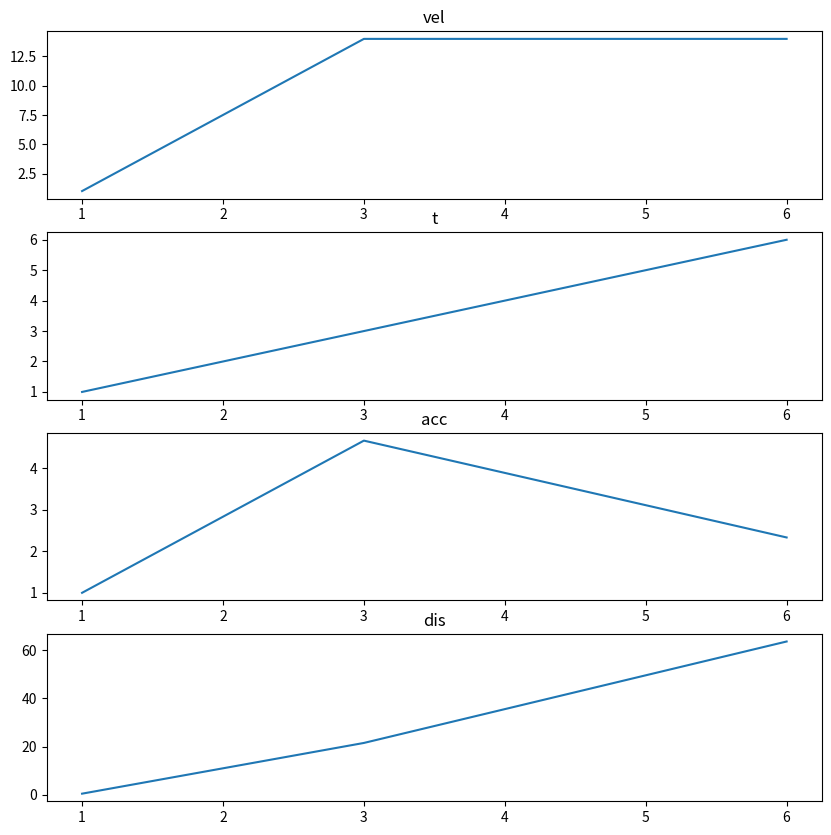

Here is the Python script that generated this plot:
from matplotlib import pyplot as plt

class Car:

    def __init__(self):
        self.a = 0
        self.v = 0
        self.s = 0
        self.history = {"vel": list(), "t": list(), "acc": list(), "dis": list()}

    def distance(self, t):
        self.s += 0.5 * self.a * (t**2)

    def accelerate(self, final_velocity=0, t=0):
        self.v = final_velocity
        self.a = self.v / t

    def velocity(self, t):
        pass

    def breaking(self):
        pass

    def update(self, final_velocity=0, t=0):
        self.accelerate(final_velocity, t)
        self.distance(t)
        self.history["vel"] += [self.v]
        self.history["acc"] += [self.a]
        self.history["dis"] += [self.s]
        self.history["t"] += [t]

    def get_distance(self):
        return self.s

    def get_velocity(self):
        return self.v

    def get_acceleration(self):
        return f"{self.a} m/s²"


# t = 3 seconds
# final velocity = 50 km/h == 14 m/s

steps = (1, 3, 6)
fv = (1, 14, 14)

c = Car()

vels = list()
index = list()
for step, vel in list(zip(steps, fv)):
    c.update(vel, step)

plt.figure(figsize=(10, 10))

i = 1
for key, values in c.history.items():
    plt.subplot(4, 1, i)
    plt.title(key)
    plt.plot(steps, values)
    i+=1

plt.show()
